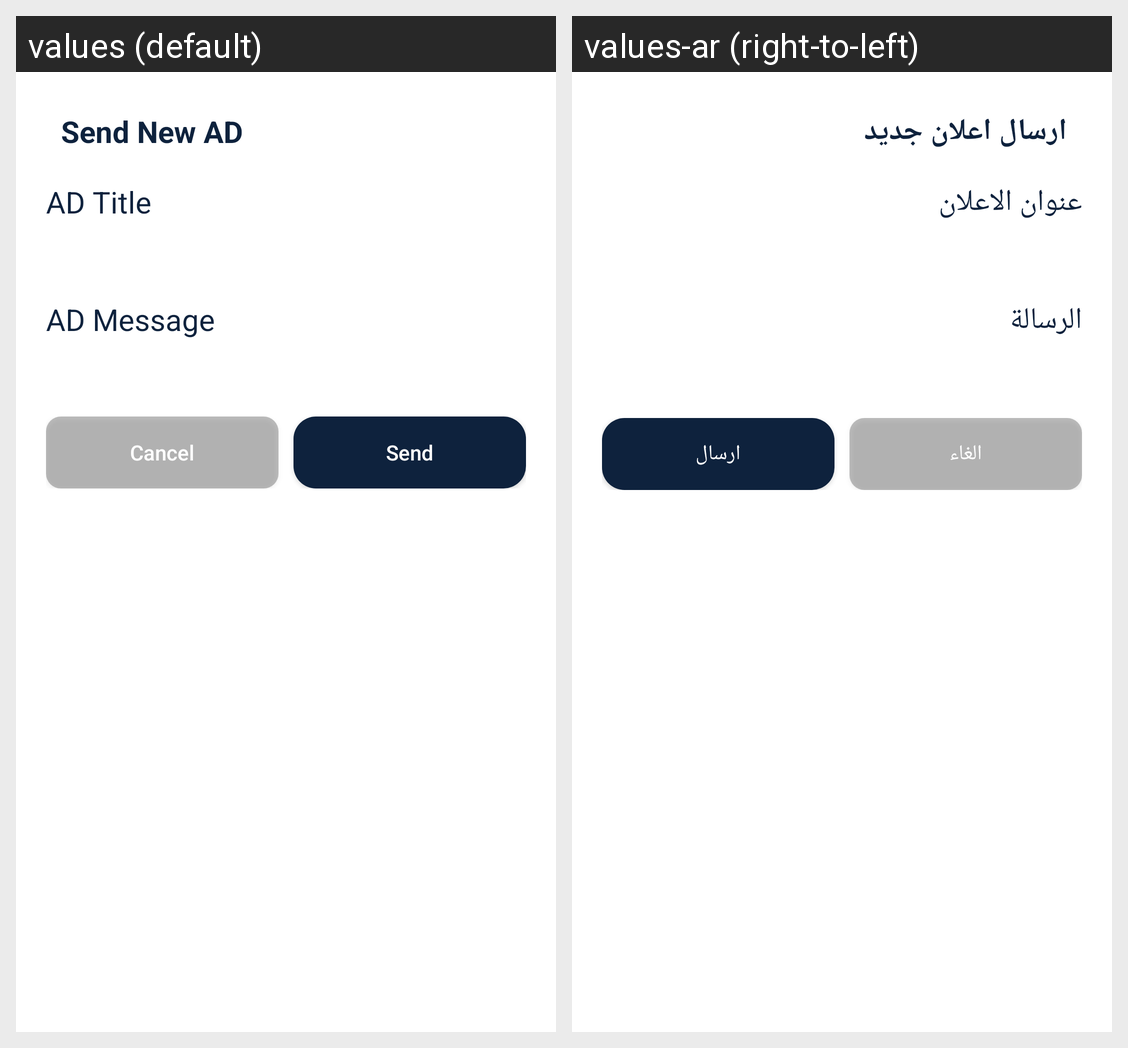

Locale-by-locale string values for the Android screen shown in this grid:
Android screen res/layout/send_ad_dialog.xml rendered under 2 locales, left to right: values (default), values-ar (right-to-left). Device: Nexus 5 (rendered at 1080×1920; each locale shown at half size, 540×960, under a caption strip naming it); theme Theme.AppCompat.
Strings drawn on this screen, with the default value and each locale's value (text and hints the layout hard-codes, and strings that could not be matched under every locale, appear in the picture but are not listed):

sendNewAd
  values: Send New AD
  values-ar: ارسال اعلان جديد

adTitle
  values: AD Title
  values-ar: عنوان الاعلان

adMessage
  values: AD Message
  values-ar: الرسالة

cancel
  values: Cancel
  values-ar: الغاء

send
  values: Send
  values-ar: ارسال
